Run: headless pygame with SDL's dummy video driver; simulated clock (each Clock.tick advances the game by its frame time, no real sleeping); random seed 0; keys injected as events and as key.get_pressed() state; no mouse input; restart key R tapped at the start of phases 3 and 4.
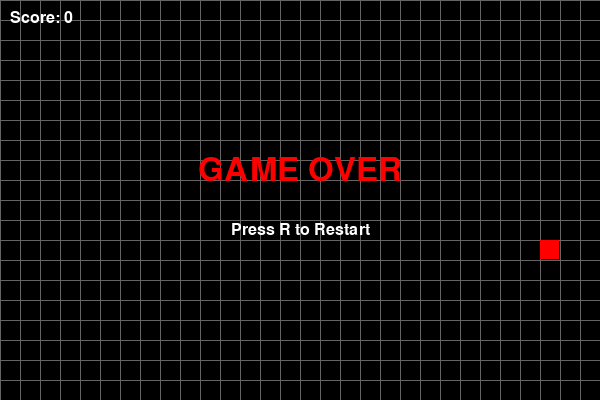
Frame 1 of 4 · flips 1–60 · no input
Frame 2 of 4 · flips 61–180 · tapped SPACE, RETURN · held RIGHT (→), D · screen unchanged from frame 1, image omitted
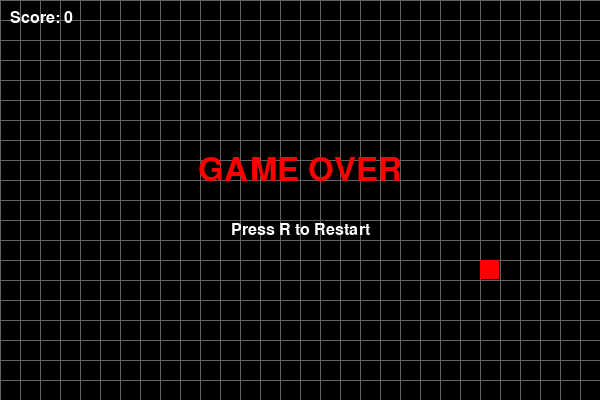
Frame 3 of 4 · flips 181–300 · tapped R · held DOWN (↓), S
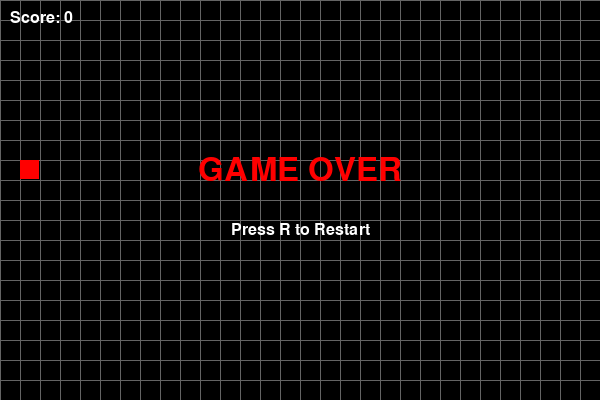
Frame 4 of 4 · flips 301–420 · tapped R · held LEFT (←), A, UP (↑), W

The pygame program that drew these frames:

"""
Snake Game Clone
A Python implementation of the classic Snake game using Pygame
"""

import pygame
import random
import sys
from typing import List, Tuple

class Snake:
    def __init__(self):
        self.body = [(10, 10)]  # Starting position
        self.direction = (0, -1)  # Start moving up
        self.grow_pending = False
        
    def move(self):
        head_x, head_y = self.body[0]
        dir_x, dir_y = self.direction
        new_head = (head_x + dir_x, head_y + dir_y)
        
        # Check if snake hits itself
        if new_head in self.body:
            return False  # Game over
        
        # Add new head
        self.body.insert(0, new_head)
        
        # If not growing, remove tail
        if not self.grow_pending:
            self.body.pop()
        else:
            self.grow_pending = False
        
        return True  # Game continues
    
    def change_direction(self, new_direction):
        # Prevent 180-degree turns
        if (new_direction[0] * -1, new_direction[1] * -1) != self.direction:
            self.direction = new_direction
    
    def grow(self):
        self.grow_pending = True
    
    def get_head(self):
        return self.body[0]
    
    def get_body(self):
        return self.body

class Food:
    def __init__(self, grid_width: int, grid_height: int):
        self.grid_width = grid_width
        self.grid_height = grid_height
        self.position = (random.randint(0, grid_width - 1), random.randint(0, grid_height - 1))
    
    def generate_new_position(self, snake_body: List[Tuple[int, int]]):
        # Generate new position not on the snake
        while True:
            self.position = (random.randint(0, self.grid_width - 1), random.randint(0, self.grid_height - 1))
            if self.position not in snake_body:
                break
    
    def get_position(self):
        return self.position

class Game:
    def __init__(self):
        # Constants
        self.GRID_SIZE = 20
        self.GRID_WIDTH = 30
        self.GRID_HEIGHT = 20
        self.WINDOW_WIDTH = self.GRID_SIZE * self.GRID_WIDTH
        self.WINDOW_HEIGHT = self.GRID_SIZE * self.GRID_HEIGHT
        self.FPS = 10
        
        # Game state
        self.snake = Snake()
        self.food = Food(self.GRID_WIDTH, self.GRID_HEIGHT)
        self.score = 0
        self.game_over = False
        
        # Initialize pygame
        pygame.init()
        self.screen = pygame.display.set_mode((self.WINDOW_WIDTH, self.WINDOW_HEIGHT))
        pygame.display.set_caption('Snake Game')
        self.clock = pygame.time.Clock()
        
        # Colors
        self.BLACK = (0, 0, 0)
        self.WHITE = (255, 255, 255)
        self.GREEN = (0, 255, 0)
        self.RED = (255, 0, 0)
        self.GRAY = (100, 100, 100)
    
    def handle_events(self):
        for event in pygame.event.get():
            if event.type == pygame.QUIT:
                return False
            elif event.type == pygame.KEYDOWN:
                if self.game_over:
                    if event.key == pygame.K_r:
                        self.reset_game()
                else:
                    if event.key == pygame.K_UP or event.key == pygame.K_w:
                        self.snake.change_direction((0, -1))
                    elif event.key == pygame.K_DOWN or event.key == pygame.K_s:
                        self.snake.change_direction((0, 1))
                    elif event.key == pygame.K_LEFT or event.key == pygame.K_a:
                        self.snake.change_direction((-1, 0))
                    elif event.key == pygame.K_RIGHT or event.key == pygame.K_d:
                        self.snake.change_direction((1, 0))
        return True
    
    def update(self):
        if self.game_over:
            return
        
        # Move snake
        if not self.snake.move():
            self.game_over = True
            return
        
        # Check if snake eats food
        head_pos = self.snake.get_head()
        if head_pos == self.food.get_position():
            self.snake.grow()
            self.food.generate_new_position(self.snake.get_body())
            self.score += 1
        
        # Check if snake hits wall (optional: make this configurable)
        head_x, head_y = head_pos
        if head_x < 0 or head_x >= self.GRID_WIDTH or head_y < 0 or head_y >= self.GRID_HEIGHT:
            self.game_over = True
    
    def draw(self):
        # Clear screen
        self.screen.fill(self.BLACK)
        
        # Draw grid (optional, for visual appeal)
        for x in range(0, self.WINDOW_WIDTH, self.GRID_SIZE):
            pygame.draw.line(self.screen, self.GRAY, (x, 0), (x, self.WINDOW_HEIGHT))
        for y in range(0, self.WINDOW_HEIGHT, self.GRID_SIZE):
            pygame.draw.line(self.screen, self.GRAY, (0, y), (self.WINDOW_WIDTH, y))
        
        # Draw snake
        for i, segment in enumerate(self.snake.get_body()):
            color = self.GREEN if i == 0 else (50, 200, 50)  # Head is brighter
            rect = pygame.Rect(segment[0] * self.GRID_SIZE, segment[1] * self.GRID_SIZE, 
                             self.GRID_SIZE - 1, self.GRID_SIZE - 1)
            pygame.draw.rect(self.screen, color, rect)
        
        # Draw food
        food_pos = self.food.get_position()
        rect = pygame.Rect(food_pos[0] * self.GRID_SIZE, food_pos[1] * self.GRID_SIZE, 
                         self.GRID_SIZE - 1, self.GRID_SIZE - 1)
        pygame.draw.rect(self.screen, self.RED, rect)
        
        # Draw score
        font = pygame.font.SysFont('Arial', 24)
        score_text = font.render(f'Score: {self.score}', True, self.WHITE)
        self.screen.blit(score_text, (10, 10))
        
        # Draw game over message
        if self.game_over:
            font = pygame.font.SysFont('Arial', 48)
            game_over_text = font.render('GAME OVER', True, self.RED)
            restart_text = pygame.font.SysFont('Arial', 24).render('Press R to Restart', True, self.WHITE)
            
            game_over_rect = game_over_text.get_rect(center=(self.WINDOW_WIDTH // 2, self.WINDOW_HEIGHT // 2 - 30))
            restart_rect = restart_text.get_rect(center=(self.WINDOW_WIDTH // 2, self.WINDOW_HEIGHT // 2 + 30))
            
            self.screen.blit(game_over_text, game_over_rect)
            self.screen.blit(restart_text, restart_rect)
        
        pygame.display.flip()
    
    def reset_game(self):
        self.snake = Snake()
        self.food = Food(self.GRID_WIDTH, self.GRID_HEIGHT)
        self.score = 0
        self.game_over = False
    
    def run(self):
        while True:
            if not self.handle_events():
                break
            
            self.update()
            self.draw()
            self.clock.tick(self.FPS)
        
        pygame.quit()
        sys.exit()

if __name__ == '__main__':
    game = Game()
    game.run()
